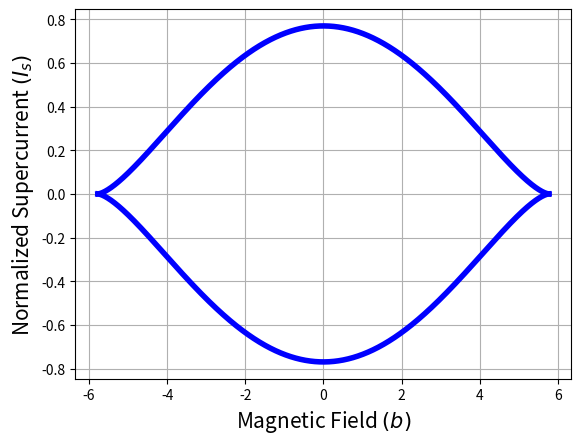

This figure's Python source:
import numpy as np
import matplotlib.pyplot as plt

def plus_func(phic, b):
    return np.sqrt((phic**2)/3.0 - np.pi**2*b**2)

def negative_func(phic, b):
    return -1 * np.sqrt((phic**2)/3.0 - np.pi**2*b**2)

def icb(phi, phic, b, m, n, a):
    return 2 * phi/phic - a * (phi - np.pi * (b - n))**(2*m+1)/(phic**(2*m+1)) - a * (phi + np.pi * (b - n))**(2*m+1)/(phic**(2*m+1))

# NOTE: The program only works for m = 1

phic_values = [10*np.pi]

m=1
n=0
a=1

m_values = [1]
colors=['blue', 'red', 'green', 'black']

for k in range(len(phic_values)):
    phic = phic_values[k]

    b_bound = np.sqrt(phic**2/(3*np.pi**2))
    b_values = np.linspace(-b_bound+1e-4,b_bound-1e-4,10000)

    global_phi_plus = [plus_func(phic, b) for b in b_values]
    global_phi_negative = [negative_func(phic, b) for b in b_values]

    for i in range(len(m_values)):
        m = m_values[i]
        color=colors[k]
        icb_plus = [icb(plus_func(phic, b), phic=phic, b=b, m=m, n=n, a=a) for b in b_values]
        icb_negative = [icb(negative_func(phic, b), phic=phic, b=b, m=m, n=n, a=a) for b in b_values]
        plt.plot(b_values, icb_plus, linewidth=4, color=color)
        plt.plot(b_values, icb_negative, linewidth=4, color=color)
plt.grid()
plt.xlabel(r"Magnetic Field $(b)$", fontsize=15)
plt.ylabel(r"Normalized Supercurrent $(I_s)$", fontsize=15)
plt.savefig(f'imgs\\icb_m{m}_n{n}_a{a}_phic{np.round(phic_values[0],2)}.png')
plt.show()
plt.close()
